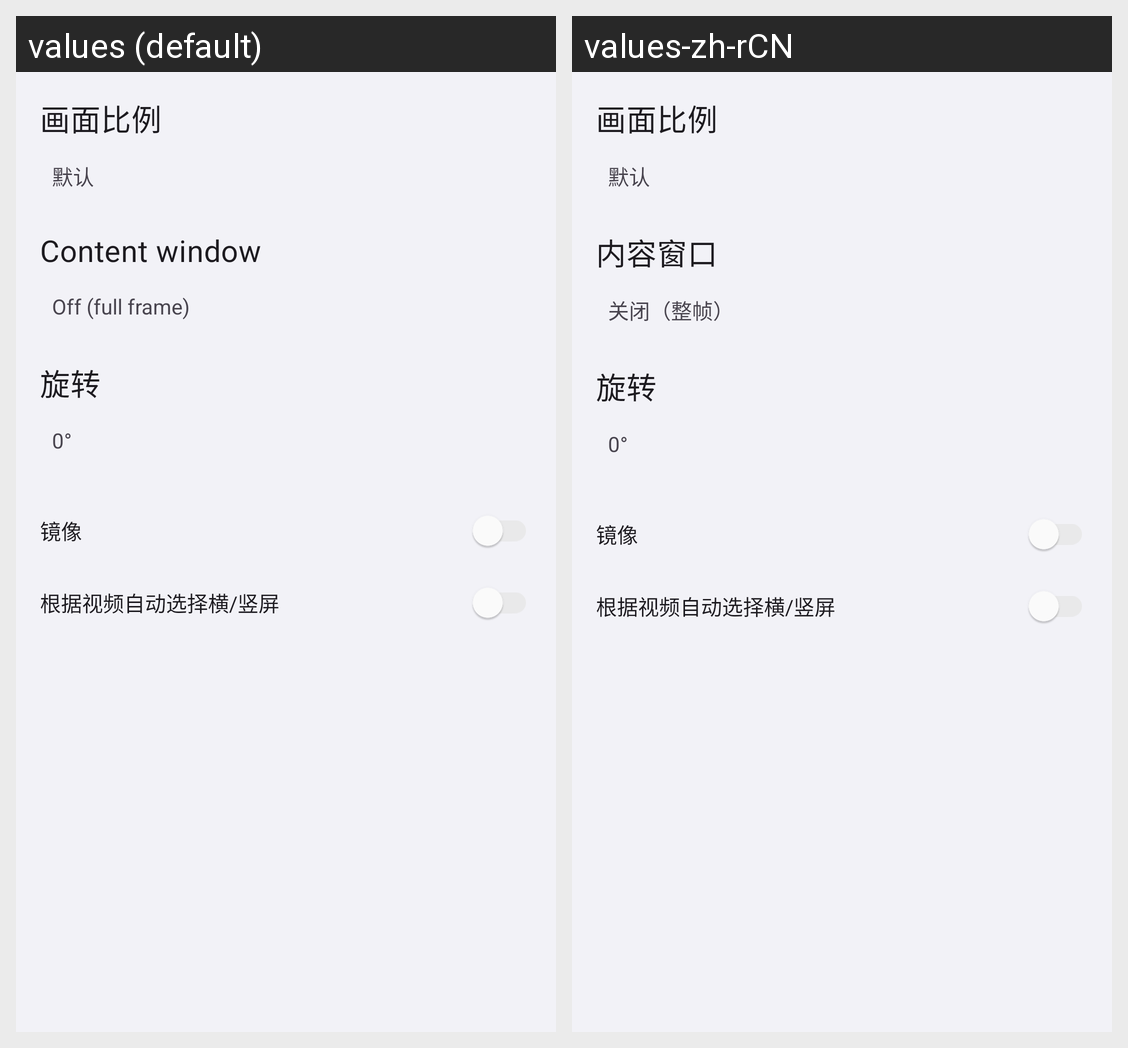

Here is an Android app screen in its default locale and in the app's own translations. Write out the translated-string differences for the strings that appear on this screen.
Android screen res/layout/activity_player_display_settings.xml rendered under 2 locales, left to right: values (default), values-zh-rCN. Device: Nexus 5 (rendered at 1080×1920; each locale shown at half size, 540×960, under a caption strip naming it); theme Theme.OpenVideo.
Strings drawn on this screen, with the default value and each locale's value (text and hints the layout hard-codes, and strings that could not be matched under every locale, appear in the picture but are not listed):

settings_content_frame
  values: Content window
  values-zh-rCN: 内容窗口

settings_content_frame_off
  values: Off (full frame)
  values-zh-rCN: 关闭（整帧）
